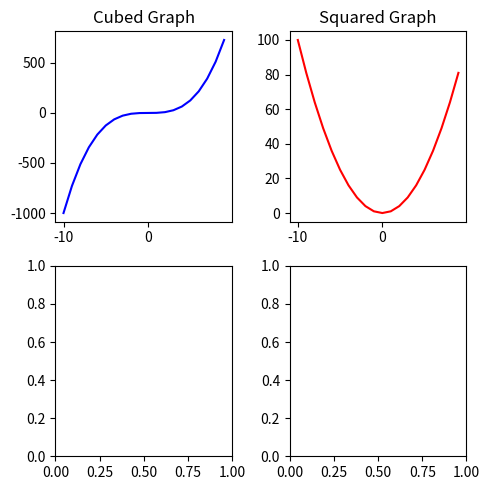

Reproduce this figure in Python.
import matplotlib.pyplot as plt
import numpy as np
import pandas as pd

x = np.linspace(-10,9,20)

y = x **3
z = x **2


'''
figure = plt.figure()

axes = figure.add_axes([0.1,0.2,0.7,0.7])
axes.plot(x,y,color="blue")
axes.set_xlabel("X-axis")
axes.set_ylabel("Y-axis")
axes.set_title("Cubed Graph")

axes2 = figure.add_axes([0.2,0.6,0.3,0.3])
axes2.plot(x,z,color="red")
axes2.set_xlabel("X-axis")
axes2.set_ylabel("Y-axis")


plt.tight_layout()
'''
'''
figure = plt.figure()

axes = figure.add_axes([0.2,0.2,0.7,0.7])
axes.plot(x,y,color="blue",label="cubed")
axes.plot(x,z,color="red",label="squared")

axes.legend(loc="upper right")

'''



fig,axes = plt.subplots(nrows=2,ncols=2,figsize=(5,5))
axes[0,0].plot(x,y,color="blue")
axes[0,0].set_title("Cubed Graph")
axes[0,1].plot(x,z,color="red")
axes[0,1].set_title("Squared Graph")

plt.tight_layout()
#fig.savefig("my_first_figure.png")kaydetmek icin


plt.show()